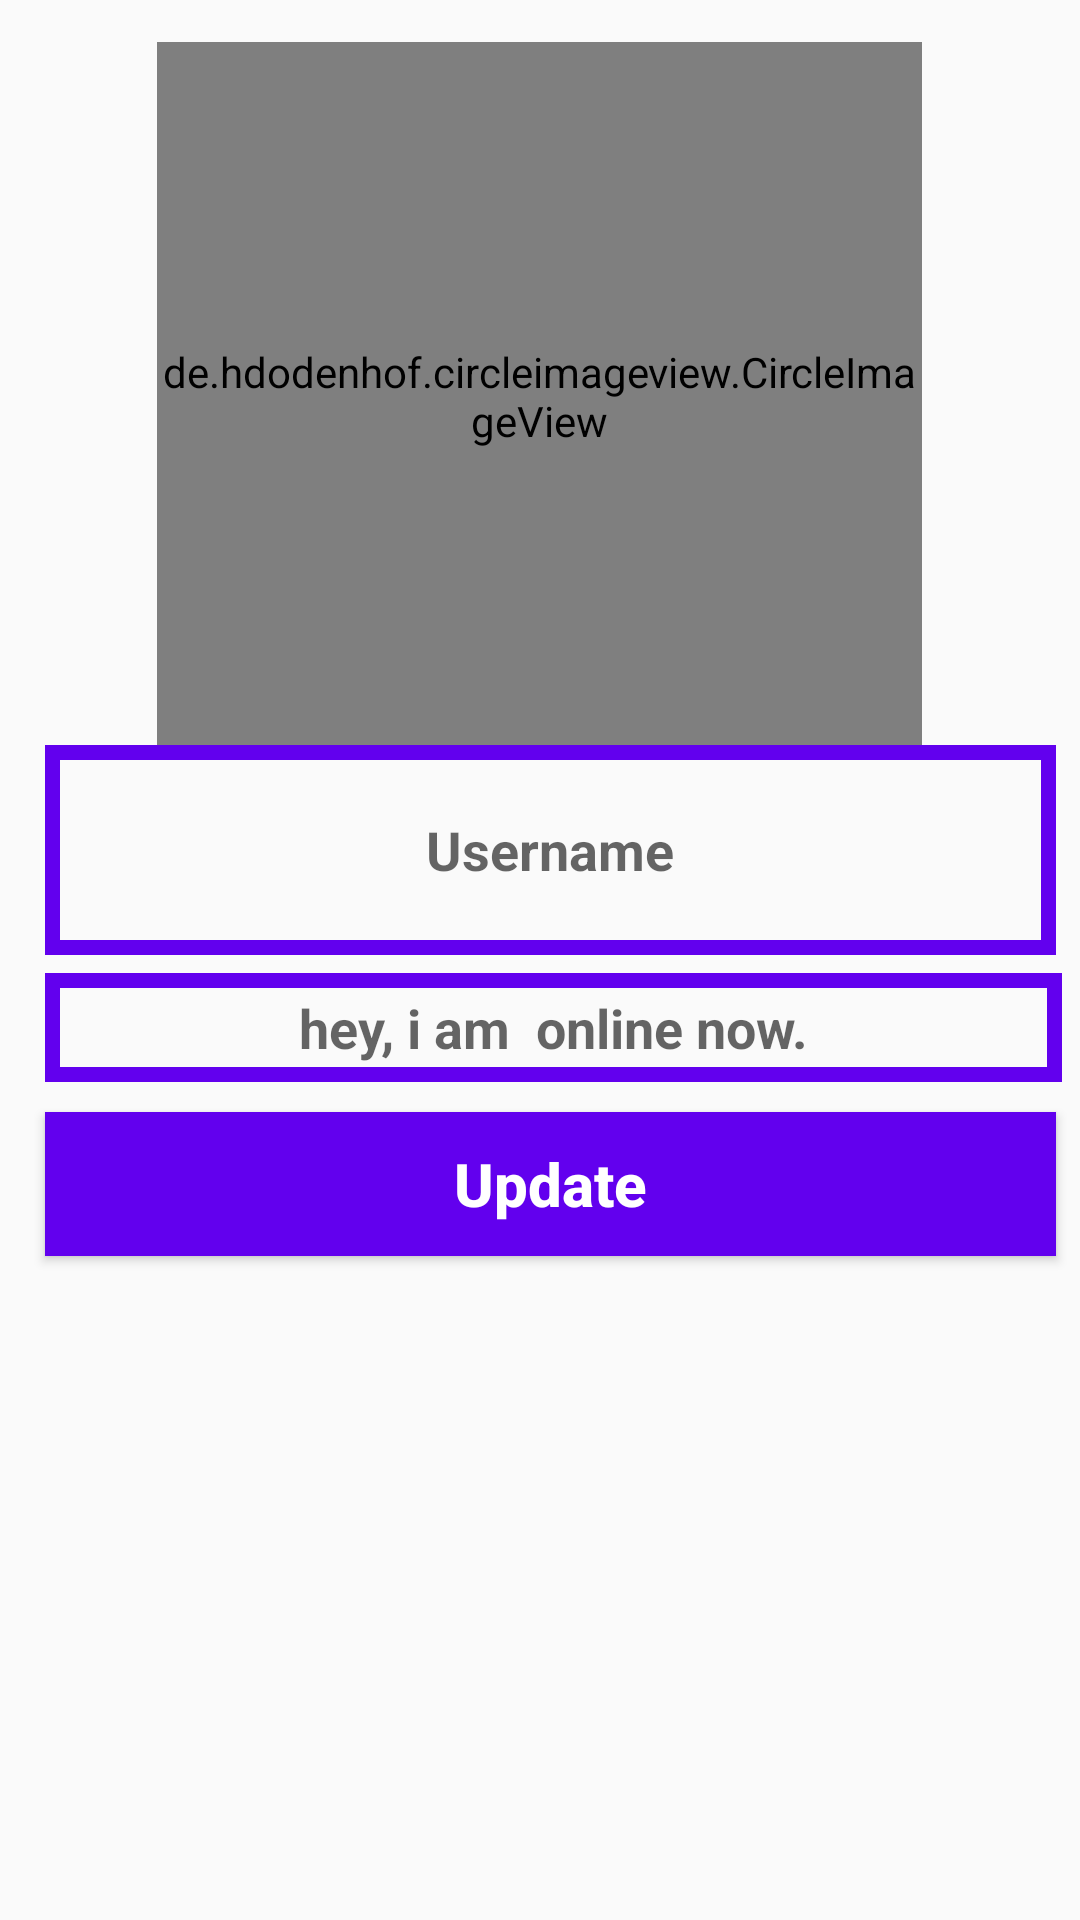

Layout XML and referenced resources for this Android screen:
<!-- AndroidManifest.xml: application theme AppTheme -->
<!-- res/layout/activity_settings.xml -->
<?xml version="1.0" encoding="utf-8"?>
<RelativeLayout xmlns:android="http://schemas.android.com/apk/res/android"
    xmlns:app="http://schemas.android.com/apk/res-auto"
    xmlns:tools="http://schemas.android.com/tools"
    android:layout_width="match_parent"
    android:layout_height="match_parent"
    tools:context="com.iducate.Ichat.SettingsActivity">

    <de.hdodenhof.circleimageview.CircleImageView

        android:id="@+id/set_profile_image"
        android_layout_marginTop="45dp"
        android:layout_width="255dp"
        android:layout_height="236dp"
        android:layout_alignParentTop="true"
        android:layout_centerHorizontal="true"
        android:layout_marginTop="14dp"
        android:src="@drawable/profile_image"
        app:civ_border_color="@color/colorPrimary"
        app:civ_border_width="4dp" />

    <EditText

        android:id="@+id/set_user_name"
        android:layout_width="337dp"
        android:layout_height="70dp"
        android:layout_below="@+id/set_profile_image"
        android:layout_marginStart="15dp"
        android:layout_marginTop="-2dp"
        android:background="@drawable/inputs"
        android:drawableStart="@drawable/edit_profile"
        android:hint="Username"
        android:inputType="textMultiLine"
        android:padding="6dp"
        android:textAlignment="center"
        android:textColor="@color/colorPrimaryDark"
        android:textStyle="bold" />

    <EditText

        android:id="@+id/set_profile_status"
        android:layout_width="339dp"
        android:layout_height="wrap_content"
        android:layout_below="@+id/set_user_name"
        android:layout_marginStart="15dp"
        android:layout_marginTop="6dp"
        android:background="@drawable/inputs"
        android:drawableStart="@drawable/edit_status"
        android:hint="hey, i am  online now."
        android:inputType="textMultiLine"
        android:padding="6dp"
        android:textAlignment="center"
        android:textColor="@color/colorPrimaryDark"
        android:textStyle="bold" />

    <Button

        android:id="@+id/Update_setting_button"
        android:layout_width="337dp"
        android:layout_height="wrap_content"
        android:layout_below="@+id/set_profile_status"
        android:layout_marginStart="15dp"
        android:layout_marginTop="10dp"
        android:background="@drawable/buttons"
        android:inputType="textMultiLine"
        android:padding="6dp"
        android:text="Update"
        android:textAlignment="center"
        android:textAllCaps="false"
        android:textColor="@android:color/background_light"
        android:textSize="20sp"
        android:textStyle="bold" />





</RelativeLayout>
<!-- resources referenced by this layout -->
<resources>
  <!-- drawable buttons (drawable) -->
  <?xml version="1.0" encoding="utf-8"?>
  <shape xmlns:android="http://schemas.android.com/apk/res/android">
  
  
  
      <solid android:color="@color/colorPrimary">
  
  
      </solid>
  </shape>
  <!-- drawable inputs (drawable) -->
  <?xml version="1.0" encoding="utf-8"?>
  <shape xmlns:android="http://schemas.android.com/apk/res/android">
  
  
      <stroke
  
          android:color="@color/colorPrimary"
          android:width="5dp">
  
  
      </stroke>
  
  </shape>
  <style name="AppTheme" parent="Theme.AppCompat.Light.NoActionBar">
          
          <item name="colorPrimary">@color/colorPrimary</item>
          <item name="colorPrimaryDark">@color/colorPrimaryDark</item>
          <item name="colorAccent">@color/colorAccent</item>
      </style>
  <!-- not gathered from this repository: default colours our renderer supplied (Android Studio template values) -->
  <color name="colorPrimary">#FF6200EE</color>
  <color name="colorPrimaryDark">#FF3700B3</color>
  <color name="colorAccent">#FF03DAC5</color>
</resources>
